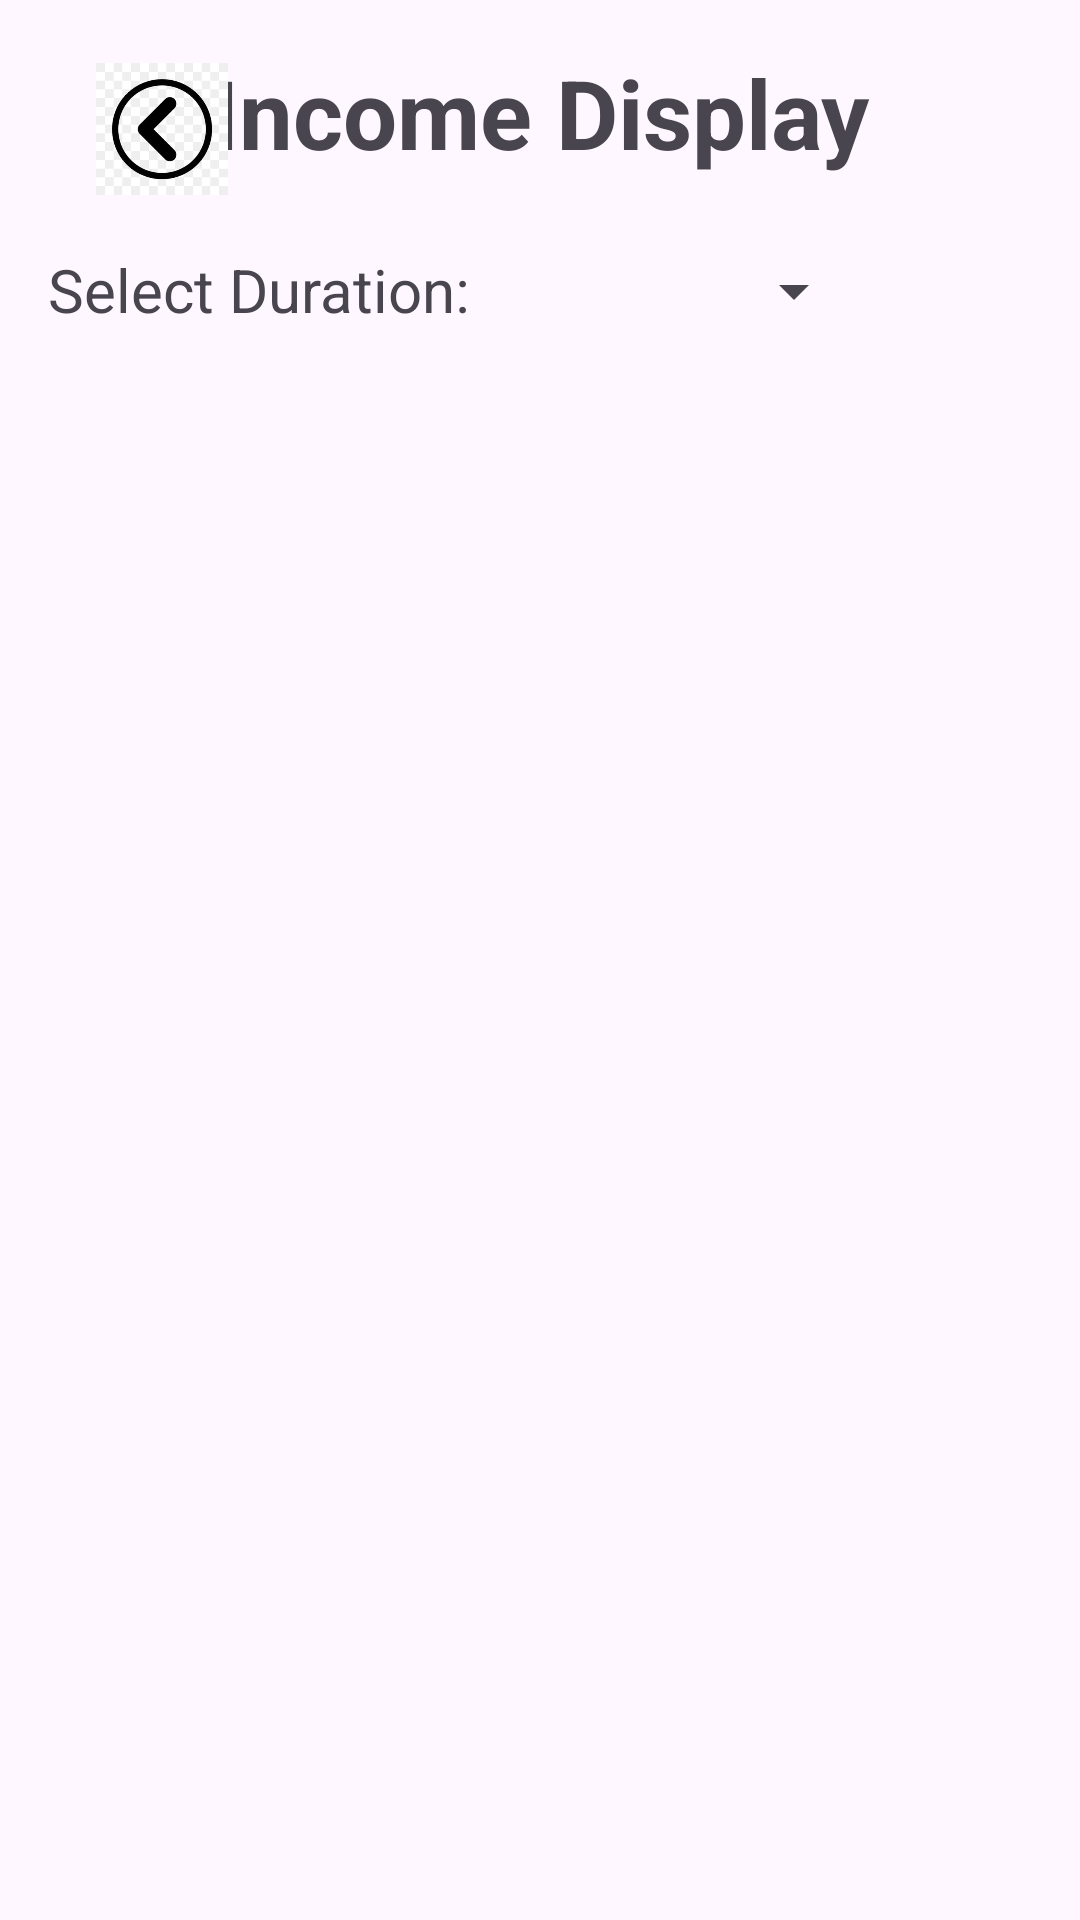

Write the Android layout XML for this screen, with the resource values it uses.
<!-- AndroidManifest.xml: application theme Theme.ExpenseTrackerFinal -->
<!-- res/layout/activity_income_display.xml -->
<?xml version="1.0" encoding="utf-8"?>
<androidx.constraintlayout.widget.ConstraintLayout
    xmlns:android="http://schemas.android.com/apk/res/android"
    xmlns:app="http://schemas.android.com/apk/res-auto"
    xmlns:tools="http://schemas.android.com/tools"
    android:id="@+id/incomeDisplayLayout"
    android:layout_width="match_parent"
    android:layout_height="match_parent"
    android:padding="16dp">

    <TextView
        android:id="@+id/IncomeHeading"
        android:layout_width="wrap_content"
        android:layout_height="wrap_content"
        android:text="Income Display"
        android:textSize="32sp"
        android:textStyle="bold"
        app:layout_constraintTop_toTopOf="parent"
        app:layout_constraintStart_toStartOf="parent"
        app:layout_constraintEnd_toEndOf="parent"/>

    <TextView
        android:id="@+id/SelectDuration"
        android:layout_width="wrap_content"
        android:layout_height="wrap_content"
        android:text="Select Duration:"
        android:textSize="20sp"
        app:layout_constraintTop_toBottomOf="@+id/IncomeHeading"
        app:layout_constraintStart_toStartOf="parent"
        android:layout_marginTop="24dp"/>

    

    

    <Spinner
        android:id="@+id/IncomeDuration"
        android:layout_width="120sp"
        android:layout_height="28dp"
        android:layout_marginStart="12dp"
        android:layout_marginTop="24dp"
        app:layout_constraintStart_toEndOf="@+id/SelectDuration"
        app:layout_constraintTop_toBottomOf="@+id/IncomeHeading" />


    
    <androidx.appcompat.widget.Toolbar
        android:id="@+id/toolbar"
        android:layout_width="60dp"
        android:layout_height="54dp"
        app:layout_constraintStart_toStartOf="parent"
        app:layout_constraintTop_toTopOf="parent">

        <ImageView
            android:layout_width="wrap_content"
            android:layout_height="wrap_content"
            android:src="@drawable/back_button"/>

    </androidx.appcompat.widget.Toolbar>

    <androidx.recyclerview.widget.RecyclerView
        android:id="@+id/recycleview"
        android:layout_width="match_parent"
        android:layout_height="0dp"
        android:scrollbars="vertical"
        app:layout_constraintBottom_toBottomOf="parent"
        app:layout_constraintEnd_toEndOf="parent"
        app:layout_constraintStart_toStartOf="parent"
        app:layout_constraintTop_toBottomOf="@+id/SelectDuration" />

</androidx.constraintlayout.widget.ConstraintLayout>
<!-- resources referenced by this layout -->
<resources>
  <!-- drawable back_button: png bitmap (drawable, 40062 bytes) -->
  <style name="Theme.ExpenseTrackerFinal" parent="Base.Theme.ExpenseTrackerFinal" />
  <style name="Base.Theme.ExpenseTrackerFinal" parent="Theme.Material3.DayNight.NoActionBar">
          
          
      </style>
</resources>
